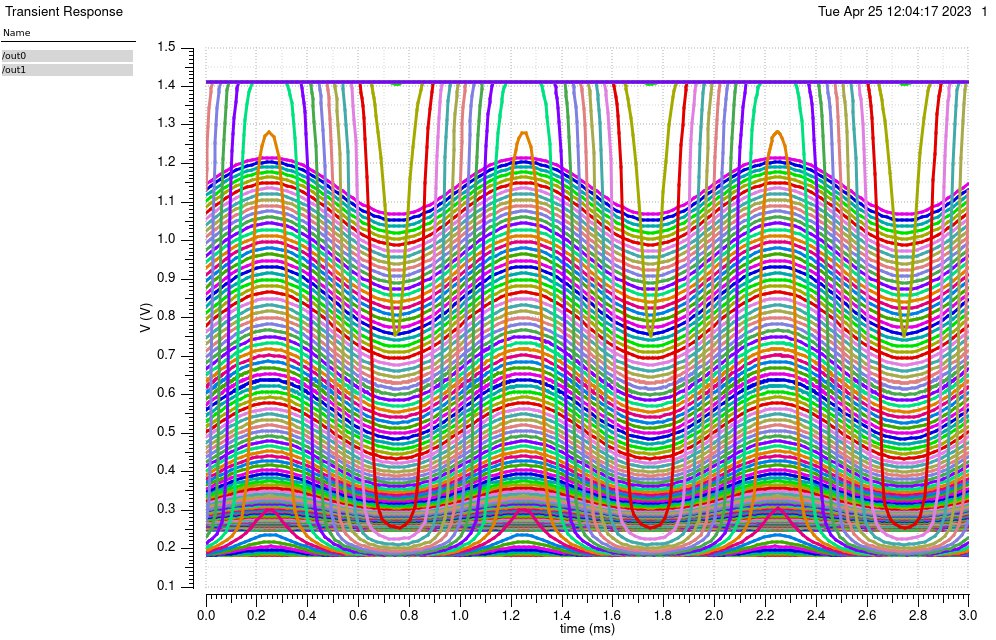

Values plotted in this chart, from the file beside it:
/out0 (OFF=0.15) X, /out0 (OFF=0.15) Y, /out0 (OFF=0.1528523) X, /out0 (OFF=0.1528523) Y, /out0 (OFF=0.1557047) X, /out0 (OFF=0.1557047) Y, /out0 (OFF=0.158557) X, /out0 (OFF=0.158557) Y, /out0 (OFF=0.1614094) X, /out0 (OFF=0.1614094) Y, /out0 (OFF=0.1642617) X, /out0 (OFF=0.1642617) Y, /out0 (OFF=0.1671141) X, /out0 (OFF=0.1671141) Y, /out0 (OFF=0.1699664) X, /out0 (OFF=0.1699664) Y, /out0 (OFF=0.1728188) X, /out0 (OFF=0.1728188) Y, /out0 (OFF=0.1756711) X, /out0 (OFF=0.1756711) Y, /out0 (OFF=0.1785235) X, /out0 (OFF=0.1785235) Y, /out0 (OFF=0.1813758) X, /out0 (OFF=0.1813758) Y
0, 0.2474, 0, 0.2474, 0, 0.2474, 0, 0.2475, 0, 0.2475, 0, 0.2475, 0, 0.2475, 0, 0.2475, 0, 0.2476, 0, 0.2476, 0, 0.2476, 0, 0.2476
2.00E-05, 0.2474, 2.00E-05, 0.2474, 2.00E-05, 0.2475, 2.00E-05, 0.2475, 2.00E-05, 0.2475, 2.00E-05, 0.2475, 2.00E-05, 0.2475, 2.00E-05, 0.2476, 2.00E-05, 0.2476, 2.00E-05, 0.2476, 2.00E-05, 0.2476, 2.00E-05, 0.2477
4.00E-05, 0.2474, 4.00E-05, 0.2474, 4.00E-05, 0.2475, 4.00E-05, 0.2475, 4.00E-05, 0.2475, 4.00E-05, 0.2475, 4.00E-05, 0.2475, 4.00E-05, 0.2476, 4.00E-05, 0.2476, 4.00E-05, 0.2476, 4.00E-05, 0.2477, 4.00E-05, 0.2477
6.00E-05, 0.2474, 6.00E-05, 0.2475, 6.00E-05, 0.2475, 6.00E-05, 0.2475, 6.00E-05, 0.2475, 6.00E-05, 0.2475, 6.00E-05, 0.2476, 6.00E-05, 0.2476, 6.00E-05, 0.2476, 6.00E-05, 0.2476, 6.00E-05, 0.2477, 6.00E-05, 0.2477
8.00E-05, 0.2475, 8.00E-05, 0.2475, 8.00E-05, 0.2475, 8.00E-05, 0.2475, 8.00E-05, 0.2475, 8.00E-05, 0.2475, 8.00E-05, 0.2476, 8.00E-05, 0.2476, 8.00E-05, 0.2476, 8.00E-05, 0.2477, 8.00E-05, 0.2477, 8.00E-05, 0.2477
0.0001, 0.2475, 0.0001, 0.2475, 0.0001, 0.2475, 0.0001, 0.2475, 0.0001, 0.2475, 0.0001, 0.2476, 0.0001, 0.2476, 0.0001, 0.2476, 0.0001, 0.2476, 0.0001, 0.2477, 0.0001, 0.2477, 0.0001, 0.2478
0.00012, 0.2475, 0.00012, 0.2475, 0.00012, 0.2475, 0.00012, 0.2475, 0.00012, 0.2476, 0.00012, 0.2476, 0.00012, 0.2476, 0.00012, 0.2476, 0.00012, 0.2477, 0.00012, 0.2477, 0.00012, 0.2477, 0.00012, 0.2478
0.00014, 0.2475, 0.00014, 0.2475, 0.00014, 0.2475, 0.00014, 0.2475, 0.00014, 0.2476, 0.00014, 0.2476, 0.00014, 0.2476, 0.00014, 0.2476, 0.00014, 0.2477, 0.00014, 0.2477, 0.00014, 0.2477, 0.00014, 0.2478
0.00016, 0.2475, 0.00016, 0.2475, 0.00016, 0.2475, 0.00016, 0.2475, 0.00016, 0.2476, 0.00016, 0.2476, 0.00016, 0.2476, 0.00016, 0.2477, 0.00016, 0.2477, 0.00016, 0.2477, 0.00016, 0.2478, 0.00016, 0.2478
0.00018, 0.2475, 0.00018, 0.2475, 0.00018, 0.2475, 0.00018, 0.2476, 0.00018, 0.2476, 0.00018, 0.2476, 0.00018, 0.2476, 0.00018, 0.2477, 0.00018, 0.2477, 0.00018, 0.2477, 0.00018, 0.2478, 0.00018, 0.2478
0.0002, 0.2475, 0.0002, 0.2475, 0.0002, 0.2475, 0.0002, 0.2476, 0.0002, 0.2476, 0.0002, 0.2476, 0.0002, 0.2476, 0.0002, 0.2477, 0.0002, 0.2477, 0.0002, 0.2477, 0.0002, 0.2478, 0.0002, 0.2478
0.00022, 0.2475, 0.00022, 0.2475, 0.00022, 0.2475, 0.00022, 0.2476, 0.00022, 0.2476, 0.00022, 0.2476, 0.00022, 0.2476, 0.00022, 0.2477, 0.00022, 0.2477, 0.00022, 0.2478, 0.00022, 0.2478, 0.00022, 0.2478
0.00024, 0.2475, 0.00024, 0.2475, 0.00024, 0.2475, 0.00024, 0.2476, 0.00024, 0.2476, 0.00024, 0.2476, 0.00024, 0.2477, 0.00024, 0.2477, 0.00024, 0.2477, 0.00024, 0.2478, 0.00024, 0.2478, 0.00024, 0.2478
0.00026, 0.2475, 0.00026, 0.2475, 0.00026, 0.2475, 0.00026, 0.2476, 0.00026, 0.2476, 0.00026, 0.2476, 0.00026, 0.2477, 0.00026, 0.2477, 0.00026, 0.2477, 0.00026, 0.2478, 0.00026, 0.2478, 0.00026, 0.2478
0.00028, 0.2475, 0.00028, 0.2475, 0.00028, 0.2475, 0.00028, 0.2476, 0.00028, 0.2476, 0.00028, 0.2476, 0.00028, 0.2476, 0.00028, 0.2477, 0.00028, 0.2477, 0.00028, 0.2478, 0.00028, 0.2478, 0.00028, 0.2478
0.0003, 0.2475, 0.0003, 0.2475, 0.0003, 0.2475, 0.0003, 0.2476, 0.0003, 0.2476, 0.0003, 0.2476, 0.0003, 0.2476, 0.0003, 0.2477, 0.0003, 0.2477, 0.0003, 0.2477, 0.0003, 0.2478, 0.0003, 0.2478
0.00032, 0.2475, 0.00032, 0.2475, 0.00032, 0.2475, 0.00032, 0.2476, 0.00032, 0.2476, 0.00032, 0.2476, 0.00032, 0.2476, 0.00032, 0.2477, 0.00032, 0.2477, 0.00032, 0.2477, 0.00032, 0.2478, 0.00032, 0.2478
0.00034, 0.2475, 0.00034, 0.2475, 0.00034, 0.2475, 0.00034, 0.2475, 0.00034, 0.2476, 0.00034, 0.2476, 0.00034, 0.2476, 0.00034, 0.2477, 0.00034, 0.2477, 0.00034, 0.2477, 0.00034, 0.2478, 0.00034, 0.2478
0.00036, 0.2475, 0.00036, 0.2475, 0.00036, 0.2475, 0.00036, 0.2475, 0.00036, 0.2476, 0.00036, 0.2476, 0.00036, 0.2476, 0.00036, 0.2476, 0.00036, 0.2477, 0.00036, 0.2477, 0.00036, 0.2477, 0.00036, 0.2478
0.00038, 0.2475, 0.00038, 0.2475, 0.00038, 0.2475, 0.00038, 0.2475, 0.00038, 0.2476, 0.00038, 0.2476, 0.00038, 0.2476, 0.00038, 0.2476, 0.00038, 0.2477, 0.00038, 0.2477, 0.00038, 0.2477, 0.00038, 0.2478
0.0004, 0.2475, 0.0004, 0.2475, 0.0004, 0.2475, 0.0004, 0.2475, 0.0004, 0.2475, 0.0004, 0.2476, 0.0004, 0.2476, 0.0004, 0.2476, 0.0004, 0.2476, 0.0004, 0.2477, 0.0004, 0.2477, 0.0004, 0.2478
0.00042, 0.2475, 0.00042, 0.2475, 0.00042, 0.2475, 0.00042, 0.2475, 0.00042, 0.2475, 0.00042, 0.2475, 0.00042, 0.2476, 0.00042, 0.2476, 0.00042, 0.2476, 0.00042, 0.2477, 0.00042, 0.2477, 0.00042, 0.2477
0.00044, 0.2474, 0.00044, 0.2475, 0.00044, 0.2475, 0.00044, 0.2475, 0.00044, 0.2475, 0.00044, 0.2475, 0.00044, 0.2476, 0.00044, 0.2476, 0.00044, 0.2476, 0.00044, 0.2476, 0.00044, 0.2477, 0.00044, 0.2477
0.00046, 0.2474, 0.00046, 0.2474, 0.00046, 0.2475, 0.00046, 0.2475, 0.00046, 0.2475, 0.00046, 0.2475, 0.00046, 0.2475, 0.00046, 0.2476, 0.00046, 0.2476, 0.00046, 0.2476, 0.00046, 0.2477, 0.00046, 0.2477
0.00048, 0.2474, 0.00048, 0.2474, 0.00048, 0.2475, 0.00048, 0.2475, 0.00048, 0.2475, 0.00048, 0.2475, 0.00048, 0.2475, 0.00048, 0.2476, 0.00048, 0.2476, 0.00048, 0.2476, 0.00048, 0.2476, 0.00048, 0.2477
0.0005, 0.2474, 0.0005, 0.2474, 0.0005, 0.2474, 0.0005, 0.2475, 0.0005, 0.2475, 0.0005, 0.2475, 0.0005, 0.2475, 0.0005, 0.2475, 0.0005, 0.2476, 0.0005, 0.2476, 0.0005, 0.2476, 0.0005, 0.2476
0.00052, 0.2474, 0.00052, 0.2474, 0.00052, 0.2474, 0.00052, 0.2474, 0.00052, 0.2475, 0.00052, 0.2475, 0.00052, 0.2475, 0.00052, 0.2475, 0.00052, 0.2475, 0.00052, 0.2476, 0.00052, 0.2476, 0.00052, 0.2476
0.00054, 0.2474, 0.00054, 0.2474, 0.00054, 0.2474, 0.00054, 0.2474, 0.00054, 0.2475, 0.00054, 0.2475, 0.00054, 0.2475, 0.00054, 0.2475, 0.00054, 0.2475, 0.00054, 0.2476, 0.00054, 0.2476, 0.00054, 0.2476
0.00056, 0.2474, 0.00056, 0.2474, 0.00056, 0.2474, 0.00056, 0.2474, 0.00056, 0.2474, 0.00056, 0.2475, 0.00056, 0.2475, 0.00056, 0.2475, 0.00056, 0.2475, 0.00056, 0.2475, 0.00056, 0.2476, 0.00056, 0.2476
0.00058, 0.2474, 0.00058, 0.2474, 0.00058, 0.2474, 0.00058, 0.2474, 0.00058, 0.2474, 0.00058, 0.2475, 0.00058, 0.2475, 0.00058, 0.2475, 0.00058, 0.2475, 0.00058, 0.2475, 0.00058, 0.2475, 0.00058, 0.2476
0.0006, 0.2474, 0.0006, 0.2474, 0.0006, 0.2474, 0.0006, 0.2474, 0.0006, 0.2474, 0.0006, 0.2474, 0.0006, 0.2475, 0.0006, 0.2475, 0.0006, 0.2475, 0.0006, 0.2475, 0.0006, 0.2475, 0.0006, 0.2476
0.00062, 0.2474, 0.00062, 0.2474, 0.00062, 0.2474, 0.00062, 0.2474, 0.00062, 0.2474, 0.00062, 0.2474, 0.00062, 0.2475, 0.00062, 0.2475, 0.00062, 0.2475, 0.00062, 0.2475, 0.00062, 0.2475, 0.00062, 0.2475
0.00064, 0.2474, 0.00064, 0.2474, 0.00064, 0.2474, 0.00064, 0.2474, 0.00064, 0.2474, 0.00064, 0.2474, 0.00064, 0.2474, 0.00064, 0.2475, 0.00064, 0.2475, 0.00064, 0.2475, 0.00064, 0.2475, 0.00064, 0.2475
0.00066, 0.2474, 0.00066, 0.2474, 0.00066, 0.2474, 0.00066, 0.2474, 0.00066, 0.2474, 0.00066, 0.2474, 0.00066, 0.2474, 0.00066, 0.2475, 0.00066, 0.2475, 0.00066, 0.2475, 0.00066, 0.2475, 0.00066, 0.2475
0.00068, 0.2474, 0.00068, 0.2474, 0.00068, 0.2474, 0.00068, 0.2474, 0.00068, 0.2474, 0.00068, 0.2474, 0.00068, 0.2474, 0.00068, 0.2474, 0.00068, 0.2475, 0.00068, 0.2475, 0.00068, 0.2475, 0.00068, 0.2475
0.0007, 0.2474, 0.0007, 0.2474, 0.0007, 0.2474, 0.0007, 0.2474, 0.0007, 0.2474, 0.0007, 0.2474, 0.0007, 0.2474, 0.0007, 0.2474, 0.0007, 0.2475, 0.0007, 0.2475, 0.0007, 0.2475, 0.0007, 0.2475
0.00072, 0.2474, 0.00072, 0.2474, 0.00072, 0.2474, 0.00072, 0.2474, 0.00072, 0.2474, 0.00072, 0.2474, 0.00072, 0.2474, 0.00072, 0.2474, 0.00072, 0.2475, 0.00072, 0.2475, 0.00072, 0.2475, 0.00072, 0.2475
0.00074, 0.2474, 0.00074, 0.2474, 0.00074, 0.2474, 0.00074, 0.2474, 0.00074, 0.2474, 0.00074, 0.2474, 0.00074, 0.2474, 0.00074, 0.2474, 0.00074, 0.2475, 0.00074, 0.2475, 0.00074, 0.2475, 0.00074, 0.2475
0.00076, 0.2474, 0.00076, 0.2474, 0.00076, 0.2474, 0.00076, 0.2474, 0.00076, 0.2474, 0.00076, 0.2474, 0.00076, 0.2474, 0.00076, 0.2474, 0.00076, 0.2475, 0.00076, 0.2475, 0.00076, 0.2475, 0.00076, 0.2475
0.00078, 0.2474, 0.00078, 0.2474, 0.00078, 0.2474, 0.00078, 0.2474, 0.00078, 0.2474, 0.00078, 0.2474, 0.00078, 0.2474, 0.00078, 0.2474, 0.00078, 0.2475, 0.00078, 0.2475, 0.00078, 0.2475, 0.00078, 0.2475
0.0008, 0.2474, 0.0008, 0.2474, 0.0008, 0.2474, 0.0008, 0.2474, 0.0008, 0.2474, 0.0008, 0.2474, 0.0008, 0.2474, 0.0008, 0.2474, 0.0008, 0.2475, 0.0008, 0.2475, 0.0008, 0.2475, 0.0008, 0.2475
0.00082, 0.2474, 0.00082, 0.2474, 0.00082, 0.2474, 0.00082, 0.2474, 0.00082, 0.2474, 0.00082, 0.2474, 0.00082, 0.2474, 0.00082, 0.2474, 0.00082, 0.2475, 0.00082, 0.2475, 0.00082, 0.2475, 0.00082, 0.2475
0.00084, 0.2474, 0.00084, 0.2474, 0.00084, 0.2474, 0.00084, 0.2474, 0.00084, 0.2474, 0.00084, 0.2474, 0.00084, 0.2474, 0.00084, 0.2475, 0.00084, 0.2475, 0.00084, 0.2475, 0.00084, 0.2475, 0.00084, 0.2475
0.00086, 0.2474, 0.00086, 0.2474, 0.00086, 0.2474, 0.00086, 0.2474, 0.00086, 0.2474, 0.00086, 0.2474, 0.00086, 0.2474, 0.00086, 0.2475, 0.00086, 0.2475, 0.00086, 0.2475, 0.00086, 0.2475, 0.00086, 0.2475
0.00088, 0.2474, 0.00088, 0.2474, 0.00088, 0.2474, 0.00088, 0.2474, 0.00088, 0.2474, 0.00088, 0.2474, 0.00088, 0.2475, 0.00088, 0.2475, 0.00088, 0.2475, 0.00088, 0.2475, 0.00088, 0.2475, 0.00088, 0.2475
0.0009, 0.2474, 0.0009, 0.2474, 0.0009, 0.2474, 0.0009, 0.2474, 0.0009, 0.2474, 0.0009, 0.2474, 0.0009, 0.2475, 0.0009, 0.2475, 0.0009, 0.2475, 0.0009, 0.2475, 0.0009, 0.2475, 0.0009, 0.2476
0.00092, 0.2474, 0.00092, 0.2474, 0.00092, 0.2474, 0.00092, 0.2474, 0.00092, 0.2474, 0.00092, 0.2475, 0.00092, 0.2475, 0.00092, 0.2475, 0.00092, 0.2475, 0.00092, 0.2475, 0.00092, 0.2475, 0.00092, 0.2476
0.00094, 0.2474, 0.00094, 0.2474, 0.00094, 0.2474, 0.00094, 0.2474, 0.00094, 0.2474, 0.00094, 0.2475, 0.00094, 0.2475, 0.00094, 0.2475, 0.00094, 0.2475, 0.00094, 0.2475, 0.00094, 0.2476, 0.00094, 0.2476
0.00096, 0.2474, 0.00096, 0.2474, 0.00096, 0.2474, 0.00096, 0.2474, 0.00096, 0.2475, 0.00096, 0.2475, 0.00096, 0.2475, 0.00096, 0.2475, 0.00096, 0.2475, 0.00096, 0.2476, 0.00096, 0.2476, 0.00096, 0.2476
0.00098, 0.2474, 0.00098, 0.2474, 0.00098, 0.2474, 0.00098, 0.2474, 0.00098, 0.2475, 0.00098, 0.2475, 0.00098, 0.2475, 0.00098, 0.2475, 0.00098, 0.2475, 0.00098, 0.2476, 0.00098, 0.2476, 0.00098, 0.2476
0.001, 0.2474, 0.001, 0.2474, 0.001, 0.2474, 0.001, 0.2475, 0.001, 0.2475, 0.001, 0.2475, 0.001, 0.2475, 0.001, 0.2475, 0.001, 0.2476, 0.001, 0.2476, 0.001, 0.2476, 0.001, 0.2476
0.00102, 0.2474, 0.00102, 0.2474, 0.00102, 0.2475, 0.00102, 0.2475, 0.00102, 0.2475, 0.00102, 0.2475, 0.00102, 0.2475, 0.00102, 0.2476, 0.00102, 0.2476, 0.00102, 0.2476, 0.00102, 0.2476, 0.00102, 0.2477
0.00104, 0.2474, 0.00104, 0.2474, 0.00104, 0.2475, 0.00104, 0.2475, 0.00104, 0.2475, 0.00104, 0.2475, 0.00104, 0.2475, 0.00104, 0.2476, 0.00104, 0.2476, 0.00104, 0.2476, 0.00104, 0.2477, 0.00104, 0.2477
0.00106, 0.2474, 0.00106, 0.2475, 0.00106, 0.2475, 0.00106, 0.2475, 0.00106, 0.2475, 0.00106, 0.2475, 0.00106, 0.2476, 0.00106, 0.2476, 0.00106, 0.2476, 0.00106, 0.2476, 0.00106, 0.2477, 0.00106, 0.2477
0.00108, 0.2475, 0.00108, 0.2475, 0.00108, 0.2475, 0.00108, 0.2475, 0.00108, 0.2475, 0.00108, 0.2475, 0.00108, 0.2476, 0.00108, 0.2476, 0.00108, 0.2476, 0.00108, 0.2477, 0.00108, 0.2477, 0.00108, 0.2477
0.0011, 0.2475, 0.0011, 0.2475, 0.0011, 0.2475, 0.0011, 0.2475, 0.0011, 0.2475, 0.0011, 0.2476, 0.0011, 0.2476, 0.0011, 0.2476, 0.0011, 0.2476, 0.0011, 0.2477, 0.0011, 0.2477, 0.0011, 0.2478
0.00112, 0.2475, 0.00112, 0.2475, 0.00112, 0.2475, 0.00112, 0.2475, 0.00112, 0.2476, 0.00112, 0.2476, 0.00112, 0.2476, 0.00112, 0.2476, 0.00112, 0.2477, 0.00112, 0.2477, 0.00112, 0.2477, 0.00112, 0.2478
0.00114, 0.2475, 0.00114, 0.2475, 0.00114, 0.2475, 0.00114, 0.2475, 0.00114, 0.2476, 0.00114, 0.2476, 0.00114, 0.2476, 0.00114, 0.2476, 0.00114, 0.2477, 0.00114, 0.2477, 0.00114, 0.2477, 0.00114, 0.2478
0.00116, 0.2475, 0.00116, 0.2475, 0.00116, 0.2475, 0.00116, 0.2475, 0.00116, 0.2476, 0.00116, 0.2476, 0.00116, 0.2476, 0.00116, 0.2477, 0.00116, 0.2477, 0.00116, 0.2477, 0.00116, 0.2478, 0.00116, 0.2478
0.00118, 0.2475, 0.00118, 0.2475, 0.00118, 0.2475, 0.00118, 0.2476, 0.00118, 0.2476, 0.00118, 0.2476, 0.00118, 0.2476, 0.00118, 0.2477, 0.00118, 0.2477, 0.00118, 0.2477, 0.00118, 0.2478, 0.00118, 0.2478
... 91 more rows
